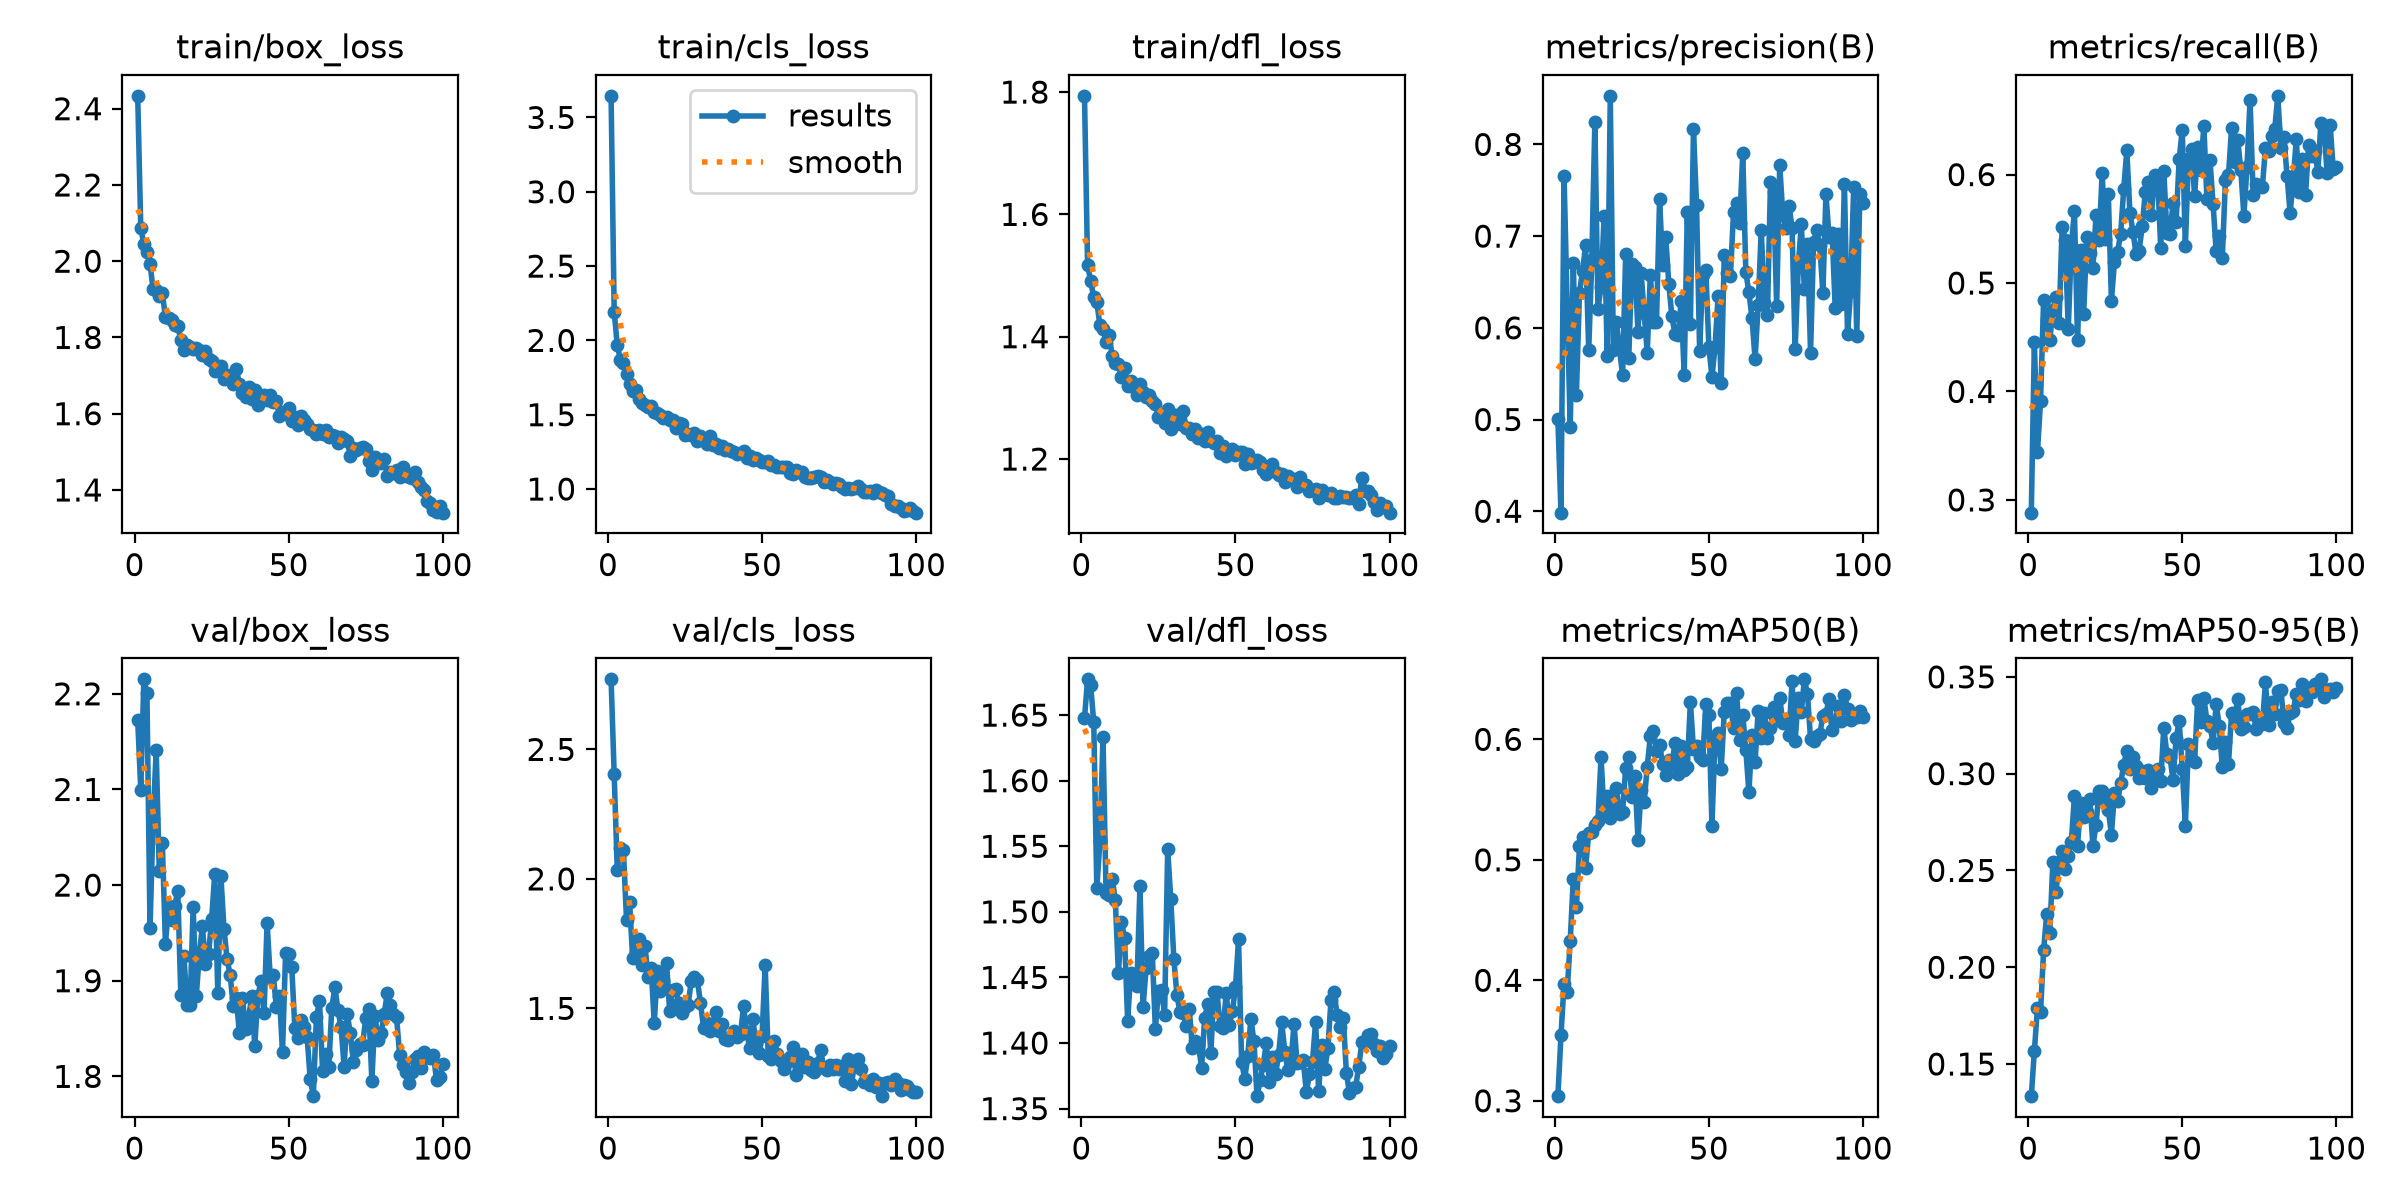

Source data for this figure (header and first rows):
epoch, time, train/box_loss, train/cls_loss, train/dfl_loss, metrics/precision(B), metrics/recall(B), metrics/mAP50(B), metrics/mAP50-95(B), val/box_loss, val/cls_loss, val/dfl_loss, lr/pg0, lr/pg1, lr/pg2
1, 22.7, 2.434, 3.645, 1.794, 0.5002, 0.2883, 0.3039, 0.1334, 2.173, 2.771, 1.648, 0.0002359, 0.0002359, 0.0002359
2, 44.73, 2.087, 2.192, 1.518, 0.3985, 0.4456, 0.3542, 0.1567, 2.1, 2.404, 1.677, 0.0004692, 0.0004692, 0.0004692
3, 66.4, 2.045, 1.97, 1.491, 0.7656, 0.344, 0.3973, 0.1791, 2.215, 2.035, 1.673, 0.0006978, 0.0006978, 0.0006978
4, 88.27, 2.024, 1.871, 1.465, 0.626, 0.3913, 0.3906, 0.177, 2.201, 2.121, 1.644, 0.0006928, 0.0006928, 0.0006928
5, 113.4, 1.993, 1.845, 1.457, 0.4916, 0.4848, 0.4329, 0.2089, 1.955, 2.112, 1.518, 0.0006857, 0.0006857, 0.0006857
6, 138, 1.926, 1.773, 1.419, 0.6705, 0.4659, 0.4843, 0.2275, 2.069, 1.842, 1.554, 0.0006787, 0.0006787, 0.0006787
7, 163.4, 1.924, 1.706, 1.412, 0.5272, 0.4472, 0.4608, 0.2175, 2.141, 1.909, 1.633, 0.0006716, 0.0006716, 0.0006716
8, 188.5, 1.908, 1.659, 1.391, 0.6385, 0.4754, 0.5112, 0.2542, 2.015, 1.693, 1.514, 0.0006645, 0.0006645, 0.0006645
9, 212.3, 1.916, 1.664, 1.403, 0.6617, 0.4872, 0.5188, 0.2389, 2.044, 1.716, 1.513, 0.0006575, 0.0006575, 0.0006575
10, 235.8, 1.854, 1.607, 1.369, 0.6899, 0.4628, 0.4936, 0.2544, 1.938, 1.769, 1.525, 0.0006504, 0.0006504, 0.0006504
11, 259.8, 1.85, 1.58, 1.357, 0.5758, 0.5516, 0.5222, 0.2599, 1.978, 1.667, 1.509, 0.0006433, 0.0006433, 0.0006433
12, 283.4, 1.847, 1.569, 1.355, 0.6736, 0.5395, 0.5233, 0.2506, 1.964, 1.742, 1.453, 0.0006362, 0.0006362, 0.0006362
13, 306.8, 1.832, 1.554, 1.335, 0.8248, 0.4579, 0.529, 0.2575, 1.978, 1.62, 1.492, 0.0006292, 0.0006292, 0.0006292
14, 331.7, 1.83, 1.559, 1.35, 0.621, 0.5349, 0.5326, 0.2649, 1.994, 1.657, 1.48, 0.0006221, 0.0006221, 0.0006221
15, 355.4, 1.793, 1.52, 1.32, 0.6442, 0.5663, 0.5855, 0.2884, 1.885, 1.444, 1.417, 0.000615, 0.000615, 0.000615
16, 377, 1.768, 1.509, 1.328, 0.7222, 0.447, 0.537, 0.2625, 1.926, 1.643, 1.453, 0.000608, 0.000608, 0.000608
17, 398.5, 1.781, 1.499, 1.317, 0.569, 0.5308, 0.5531, 0.2846, 1.874, 1.567, 1.445, 0.0006009, 0.0006009, 0.0006009
18, 420.1, 1.774, 1.48, 1.305, 0.853, 0.4715, 0.5343, 0.2774, 1.874, 1.604, 1.443, 0.0005938, 0.0005938, 0.0005938
19, 441.9, 1.771, 1.486, 1.322, 0.5762, 0.5423, 0.546, 0.2802, 1.977, 1.674, 1.52, 0.0005868, 0.0005868, 0.0005868
20, 463.6, 1.771, 1.464, 1.309, 0.606, 0.5281, 0.5592, 0.2871, 1.884, 1.491, 1.427, 0.0005797, 0.0005797, 0.0005797
21, 485.1, 1.768, 1.464, 1.302, 0.5766, 0.5134, 0.5379, 0.2625, 1.927, 1.572, 1.457, 0.0005726, 0.0005726, 0.0005726
22, 506.6, 1.755, 1.409, 1.304, 0.5482, 0.5623, 0.5397, 0.2737, 1.957, 1.575, 1.466, 0.0005656, 0.0005656, 0.0005656
23, 528.3, 1.765, 1.441, 1.294, 0.6809, 0.54, 0.5764, 0.2912, 1.917, 1.52, 1.469, 0.0005585, 0.0005585, 0.0005585
24, 549.9, 1.744, 1.441, 1.29, 0.567, 0.6013, 0.5857, 0.2911, 1.928, 1.48, 1.411, 0.0005514, 0.0005514, 0.0005514
25, 571.5, 1.737, 1.366, 1.27, 0.6692, 0.5408, 0.5523, 0.2862, 1.965, 1.504, 1.44, 0.0005444, 0.0005444, 0.0005444
26, 593.3, 1.711, 1.367, 1.273, 0.666, 0.5818, 0.5692, 0.2813, 2.011, 1.513, 1.44, 0.0005373, 0.0005373, 0.0005373
27, 614.8, 1.724, 1.366, 1.259, 0.5951, 0.4839, 0.5164, 0.2685, 1.887, 1.605, 1.422, 0.0005302, 0.0005302, 0.0005302
28, 636.3, 1.725, 1.378, 1.281, 0.66, 0.5196, 0.5578, 0.29, 2.01, 1.623, 1.548, 0.0005231, 0.0005231, 0.0005231
29, 657.8, 1.691, 1.325, 1.249, 0.616, 0.5286, 0.548, 0.286, 1.954, 1.608, 1.51, 0.0005161, 0.0005161, 0.0005161
30, 679.3, 1.701, 1.354, 1.272, 0.5726, 0.5454, 0.5774, 0.295, 1.923, 1.523, 1.464, 0.000509, 0.000509, 0.000509
31, 701.5, 1.695, 1.338, 1.272, 0.6581, 0.5868, 0.6027, 0.3046, 1.906, 1.424, 1.437, 0.0005019, 0.0005019, 0.0005019
32, 723.3, 1.677, 1.304, 1.257, 0.6066, 0.6224, 0.6073, 0.3118, 1.874, 1.442, 1.423, 0.0004949, 0.0004949, 0.0004949
33, 745.5, 1.716, 1.36, 1.279, 0.6062, 0.5648, 0.59, 0.3025, 1.882, 1.413, 1.423, 0.0004878, 0.0004878, 0.0004878
34, 767.7, 1.679, 1.298, 1.251, 0.7404, 0.547, 0.5953, 0.3084, 1.845, 1.441, 1.413, 0.0004807, 0.0004807, 0.0004807
35, 789.6, 1.654, 1.302, 1.25, 0.6681, 0.5271, 0.5792, 0.3038, 1.882, 1.486, 1.426, 0.0004737, 0.0004737, 0.0004737
36, 813.1, 1.645, 1.276, 1.242, 0.6991, 0.53, 0.5705, 0.2977, 1.849, 1.413, 1.396, 0.0004666, 0.0004666, 0.0004666
37, 837.8, 1.669, 1.293, 1.249, 0.6475, 0.5522, 0.5826, 0.3015, 1.861, 1.44, 1.401, 0.0004595, 0.0004595, 0.0004595
38, 861.6, 1.639, 1.263, 1.235, 0.6124, 0.5841, 0.5791, 0.2976, 1.884, 1.382, 1.398, 0.0004525, 0.0004525, 0.0004525
39, 883.4, 1.662, 1.267, 1.241, 0.5932, 0.5934, 0.5968, 0.3019, 1.832, 1.377, 1.381, 0.0004454, 0.0004454, 0.0004454
40, 904.8, 1.624, 1.253, 1.23, 0.5921, 0.563, 0.5716, 0.2923, 1.884, 1.39, 1.419, 0.0004383, 0.0004383, 0.0004383
41, 926.2, 1.647, 1.252, 1.244, 0.6289, 0.5994, 0.5946, 0.3009, 1.899, 1.411, 1.43, 0.0004313, 0.0004313, 0.0004313
42, 947.7, 1.648, 1.238, 1.229, 0.5487, 0.599, 0.5744, 0.3025, 1.866, 1.389, 1.392, 0.0004242, 0.0004242, 0.0004242
43, 969.2, 1.636, 1.243, 1.226, 0.7263, 0.5324, 0.5767, 0.296, 1.961, 1.401, 1.439, 0.0004171, 0.0004171, 0.0004171
44, 991, 1.65, 1.257, 1.229, 0.6037, 0.6036, 0.631, 0.3238, 1.904, 1.51, 1.439, 0.0004101, 0.0004101, 0.0004101
45, 1013, 1.631, 1.212, 1.211, 0.8166, 0.5466, 0.5917, 0.3102, 1.906, 1.407, 1.413, 0.000403, 0.000403, 0.000403
46, 1035, 1.634, 1.222, 1.221, 0.7342, 0.5452, 0.5946, 0.3088, 1.873, 1.347, 1.412, 0.0003959, 0.0003959, 0.0003959
47, 1058, 1.593, 1.198, 1.205, 0.5748, 0.5736, 0.5857, 0.2966, 1.884, 1.46, 1.438, 0.0003888, 0.0003888, 0.0003888
48, 1080, 1.605, 1.207, 1.209, 0.6578, 0.5567, 0.5829, 0.3184, 1.826, 1.364, 1.414, 0.0003818, 0.0003818, 0.0003818
49, 1102, 1.6, 1.196, 1.217, 0.6635, 0.6143, 0.629, 0.327, 1.929, 1.328, 1.424, 0.0003747, 0.0003747, 0.0003747
50, 1124, 1.614, 1.181, 1.206, 0.5796, 0.6415, 0.6205, 0.3025, 1.928, 1.395, 1.442, 0.0003676, 0.0003676, 0.0003676
51, 1145, 1.581, 1.179, 1.211, 0.5463, 0.5339, 0.5281, 0.2732, 1.914, 1.668, 1.479, 0.0003606, 0.0003606, 0.0003606
52, 1167, 1.592, 1.186, 1.211, 0.5792, 0.6143, 0.6016, 0.3153, 1.85, 1.316, 1.385, 0.0003535, 0.0003535, 0.0003535
53, 1188, 1.569, 1.162, 1.191, 0.6346, 0.6237, 0.6054, 0.3071, 1.84, 1.305, 1.373, 0.0003464, 0.0003464, 0.0003464
54, 1210, 1.593, 1.16, 1.209, 0.5398, 0.5802, 0.5754, 0.3062, 1.859, 1.372, 1.39, 0.0003394, 0.0003394, 0.0003394
55, 1231, 1.582, 1.149, 1.193, 0.6796, 0.625, 0.623, 0.3382, 1.851, 1.324, 1.419, 0.0003323, 0.0003323, 0.0003323
56, 1253, 1.573, 1.145, 1.196, 0.6599, 0.6044, 0.63, 0.3268, 1.841, 1.297, 1.401, 0.0003252, 0.0003252, 0.0003252
57, 1274, 1.56, 1.149, 1.198, 0.657, 0.6452, 0.6302, 0.3392, 1.797, 1.267, 1.359, 0.0003182, 0.0003182, 0.0003182
58, 1296, 1.557, 1.147, 1.195, 0.7258, 0.5777, 0.6095, 0.3272, 1.779, 1.291, 1.372, 0.0003111, 0.0003111, 0.0003111
59, 1317, 1.547, 1.111, 1.182, 0.7358, 0.613, 0.6382, 0.3249, 1.862, 1.313, 1.383, 0.000304, 0.000304, 0.000304
60, 1339, 1.557, 1.101, 1.176, 0.7142, 0.573, 0.5996, 0.3157, 1.879, 1.352, 1.4, 0.000297, 0.000297, 0.000297
... 40 more rows
